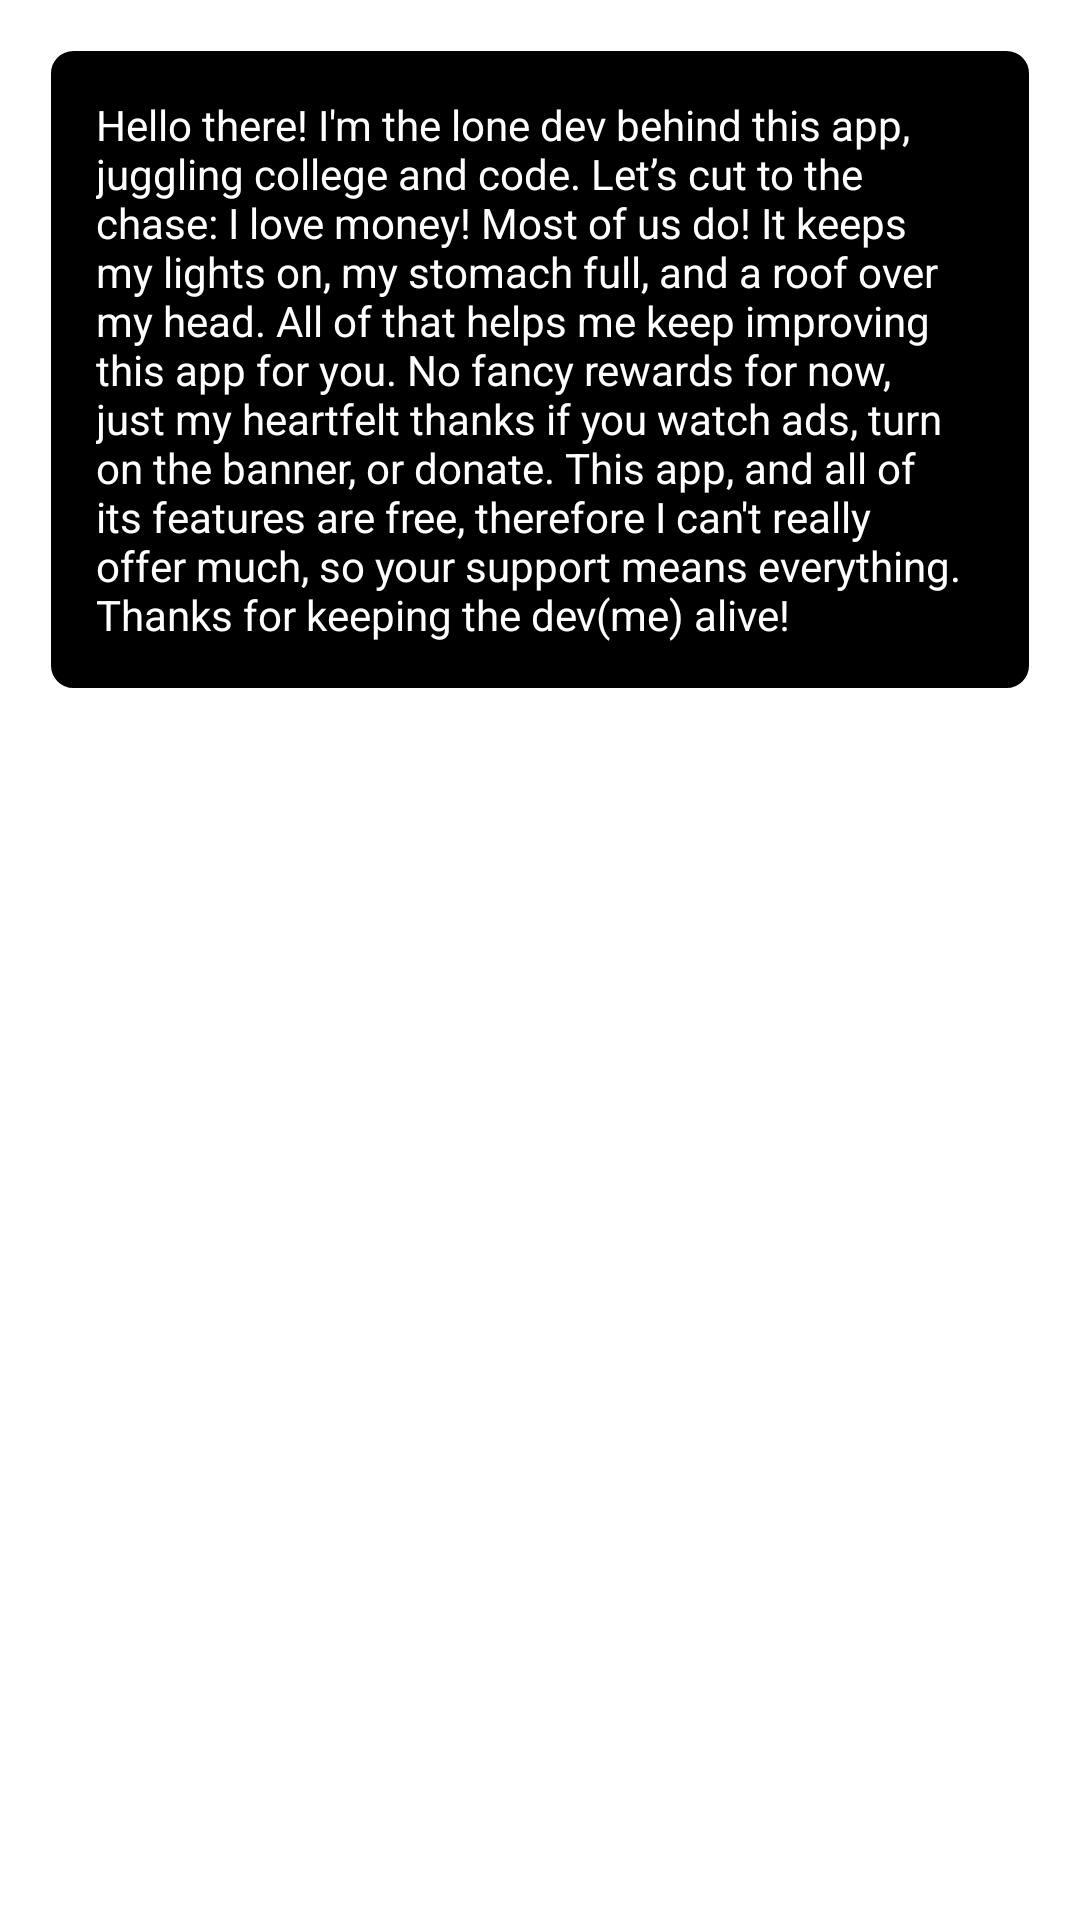

The Android layout XML behind this screen, and the referenced resources:
<!-- AndroidManifest.xml: application theme Theme.FreeAppBlocker -->
<!-- res/layout/fragment_support.xml -->
<?xml version="1.0" encoding="utf-8"?>
<FrameLayout xmlns:android="http://schemas.android.com/apk/res/android"
             xmlns:tools="http://schemas.android.com/tools"
             android:layout_width="match_parent"
             android:layout_height="match_parent"
             tools:context="gmail.developer_formal.freeappblocker.fragments.SupportFragment">

    <ScrollView
            android:layout_width="match_parent"
            android:layout_height="match_parent"
            android:fillViewport="true">

        <LinearLayout
                android:layout_width="match_parent"
                android:layout_height="wrap_content"
                android:orientation="vertical"
                android:padding="16dp">

            <TextView
                    android:id="@+id/developer_note"
                    android:layout_width="match_parent"
                    android:layout_height="wrap_content"
                    android:text="@string/developer_note"
                    android:padding="16dp"
                    android:textColor="@android:color/white"
                    android:background="@drawable/dialog_background"/>

            <androidx.recyclerview.widget.RecyclerView
                    android:id="@+id/recycler_view"
                    android:layout_width="match_parent"
                    android:layout_height="wrap_content"
                    android:padding="16dp" />

            <Button
                    android:id="@+id/play_short_ad_button"
                    android:layout_width="match_parent"
                    android:layout_height="wrap_content"
                    android:text="@string/extra_short_add_button_text"
                    android:background="@drawable/button_background"
                    android:layout_margin="8dp"
                    android:textColor="@android:color/white" />

            <Button
                    android:id="@+id/play_long_ad_button"
                    android:layout_width="match_parent"
                    android:layout_height="wrap_content"
                    android:text="@string/extra_long_add_button_text"
                    android:background="@drawable/button_background"
                    android:layout_margin="8dp"
                    android:textColor="@android:color/white" />

            <Button
                    android:id="@+id/donate_button"
                    android:layout_width="match_parent"
                    android:layout_height="wrap_content"
                    android:text="@string/extra_paypal_button_text"
                    android:background="@drawable/button_background"
                    android:layout_margin="8dp"
                    android:textColor="@android:color/white" />
        </LinearLayout>
    </ScrollView>
</FrameLayout>
<!-- resources referenced by this layout -->
<resources>
  <!-- drawable button_background (drawable) -->
  <?xml version="1.0" encoding="utf-8"?>
  <shape xmlns:android="http://schemas.android.com/apk/res/android">
      <solid android:color="@android:color/transparent"/>
      <corners android:radius="8dp"/>
      <stroke android:width="1dp" android:color="@android:color/white"/>
  </shape>
  <!-- drawable dialog_background (drawable) -->
  <?xml version="1.0" encoding="utf-8"?>
  <shape xmlns:android="http://schemas.android.com/apk/res/android">
      <solid android:color="@android:color/background_dark"/>
      <corners android:radius="8dp"/>
      <stroke android:width="1dp" android:color="@android:color/white"/>
      <padding android:left="10dp" android:top="10dp" android:right="10dp" android:bottom="10dp"/>
  </shape>
  <string name="developer_note">"Hello there! I'm the lone dev behind this app, juggling college and code. Let’s cut to the chase: I love money! Most of us do! It keeps my lights on, my stomach full, and a roof over my head. All of that helps me keep improving this app for you. No fancy rewards for now, just my heartfelt thanks if you watch ads, turn on the banner, or donate. This app, and all of its features are free, therefore I can't really offer much, so your support means everything. Thanks for keeping the dev(me) alive!"</string>
  <string name="extra_long_add_button_text">Watch A Long Ad Now</string>
  <string name="extra_paypal_button_text">Donate via PayPal</string>
  <string name="extra_short_add_button_text">Watch A Short Ad Now</string>
  <style name="Theme.FreeAppBlocker" parent="Theme.MaterialComponents.DayNight.DarkActionBar">
          <item name="colorPrimary">@color/colorPrimaryDark</item>
          <item name="colorPrimaryDark">@color/colorPrimaryDark</item>
          <item name="colorAccent">@color/colorPrimaryDark</item>
      </style>
  <color name="colorPrimaryDark">#4077FE</color>
</resources>
